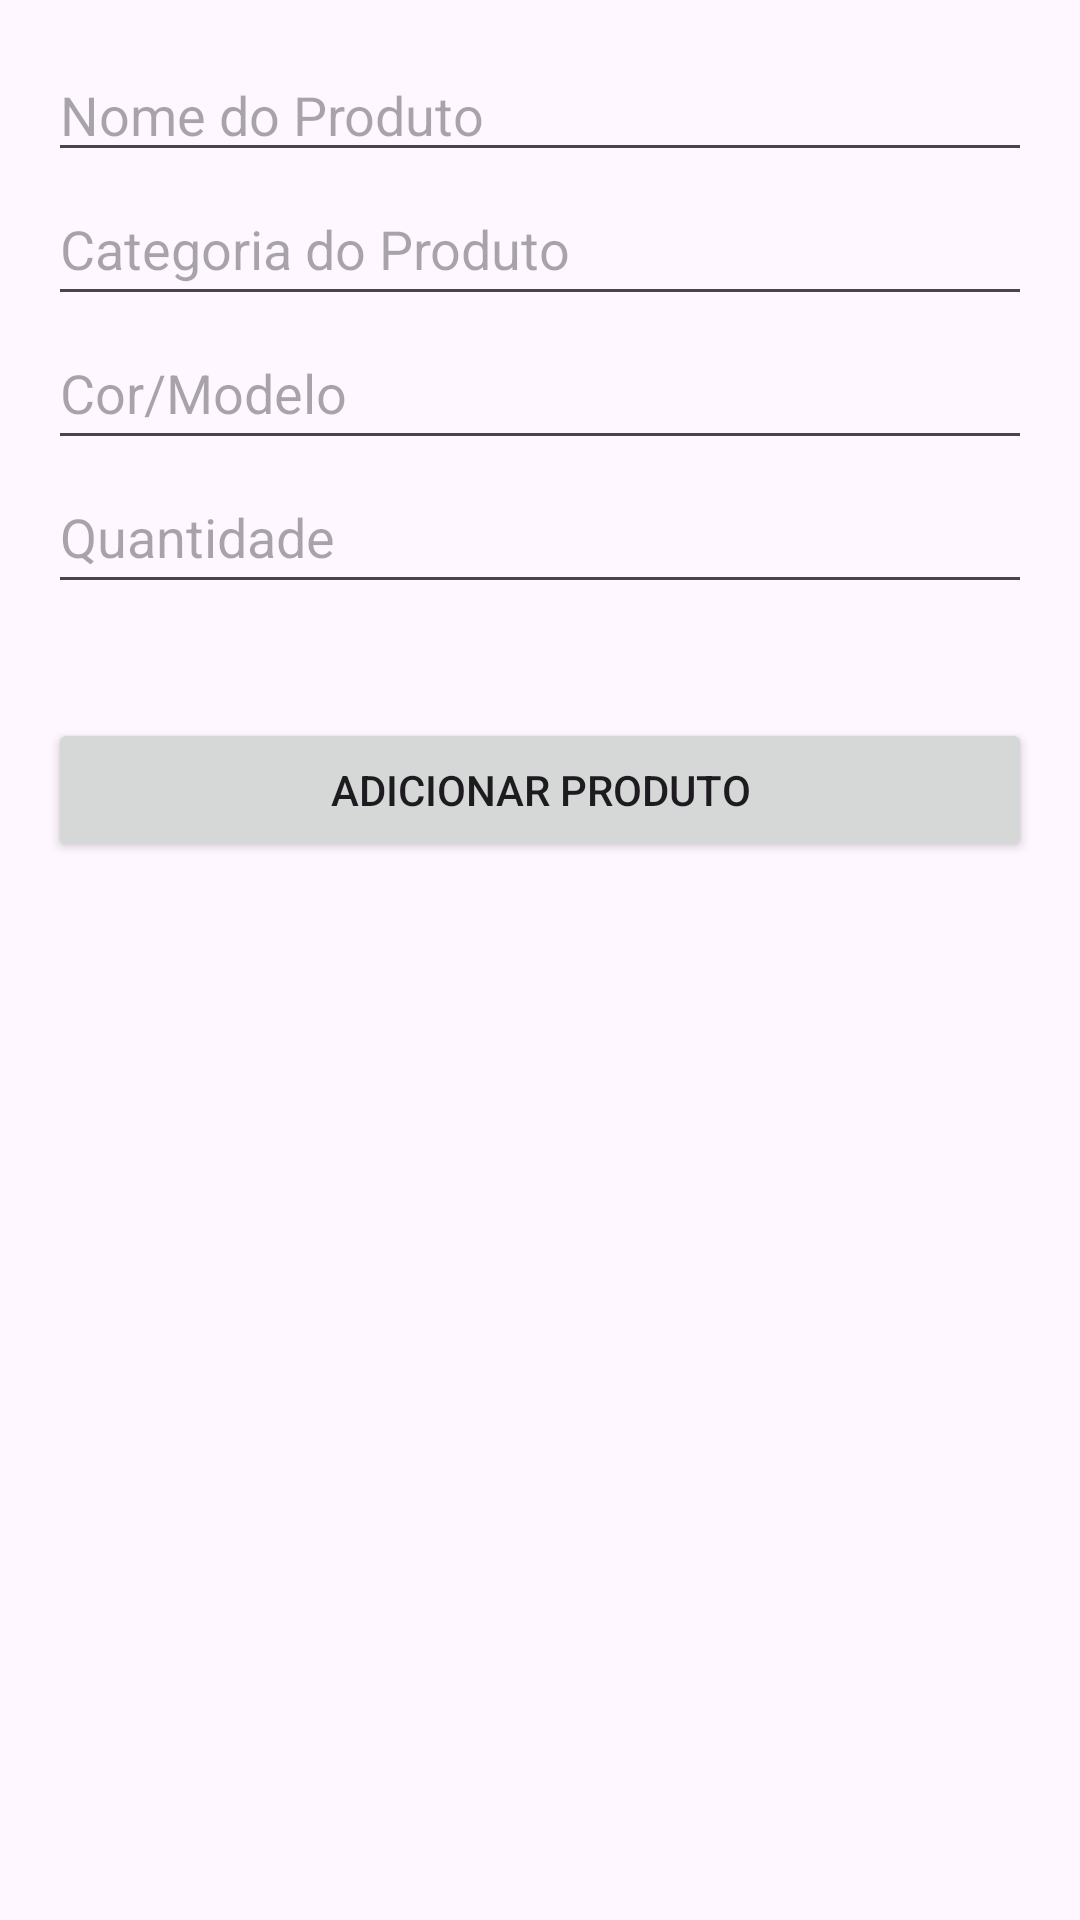

Here is an Android app screen rendered from its layout file. Give the layout XML and the strings, colors and styles it references.
<!-- AndroidManifest.xml: application theme Theme.GestaoDeEstoque -->
<!-- res/layout/adicionar_produto.xml -->
<?xml version="1.0" encoding="utf-8"?>
<RelativeLayout xmlns:android="http://schemas.android.com/apk/res/android"
    android:layout_width="match_parent"
    android:layout_height="match_parent"
    android:padding="16dp">

    
    <EditText
        android:id="@+id/editTextNome"
        android:layout_width="match_parent"
        android:layout_height="wrap_content"
        android:hint="Nome do Produto" />

    
    <EditText
        android:id="@+id/editTextCategoria"
        android:layout_width="match_parent"
        android:layout_height="48dp"
        android:layout_below="@id/editTextNome"
        android:hint="Categoria do Produto" />

    
    <EditText
        android:id="@+id/editTextCorModelo"
        android:layout_width="match_parent"
        android:layout_height="48dp"
        android:layout_below="@id/editTextCategoria"
        android:hint="Cor/Modelo" />

    
    <EditText
        android:id="@+id/editTextQuantidade"
        android:layout_width="match_parent"
        android:layout_height="48dp"
        android:layout_below="@id/editTextCorModelo"
        android:hint="Quantidade"
        android:inputType="number" />

    
    <Button
        android:id="@+id/buttonAdicionarProduto"
        android:layout_width="match_parent"
        android:layout_height="wrap_content"
        android:layout_below="@id/editTextQuantidade"
        android:layout_marginTop="38dp"
        android:text="Adicionar Produto" />

</RelativeLayout>
<!-- resources referenced by this layout -->
<resources>
  <style name="Theme.GestaoDeEstoque" parent="Base.Theme.GestaoDeEstoque" />
  <style name="Base.Theme.GestaoDeEstoque" parent="Theme.Material3.DayNight.NoActionBar">
          
          
      </style>
</resources>
